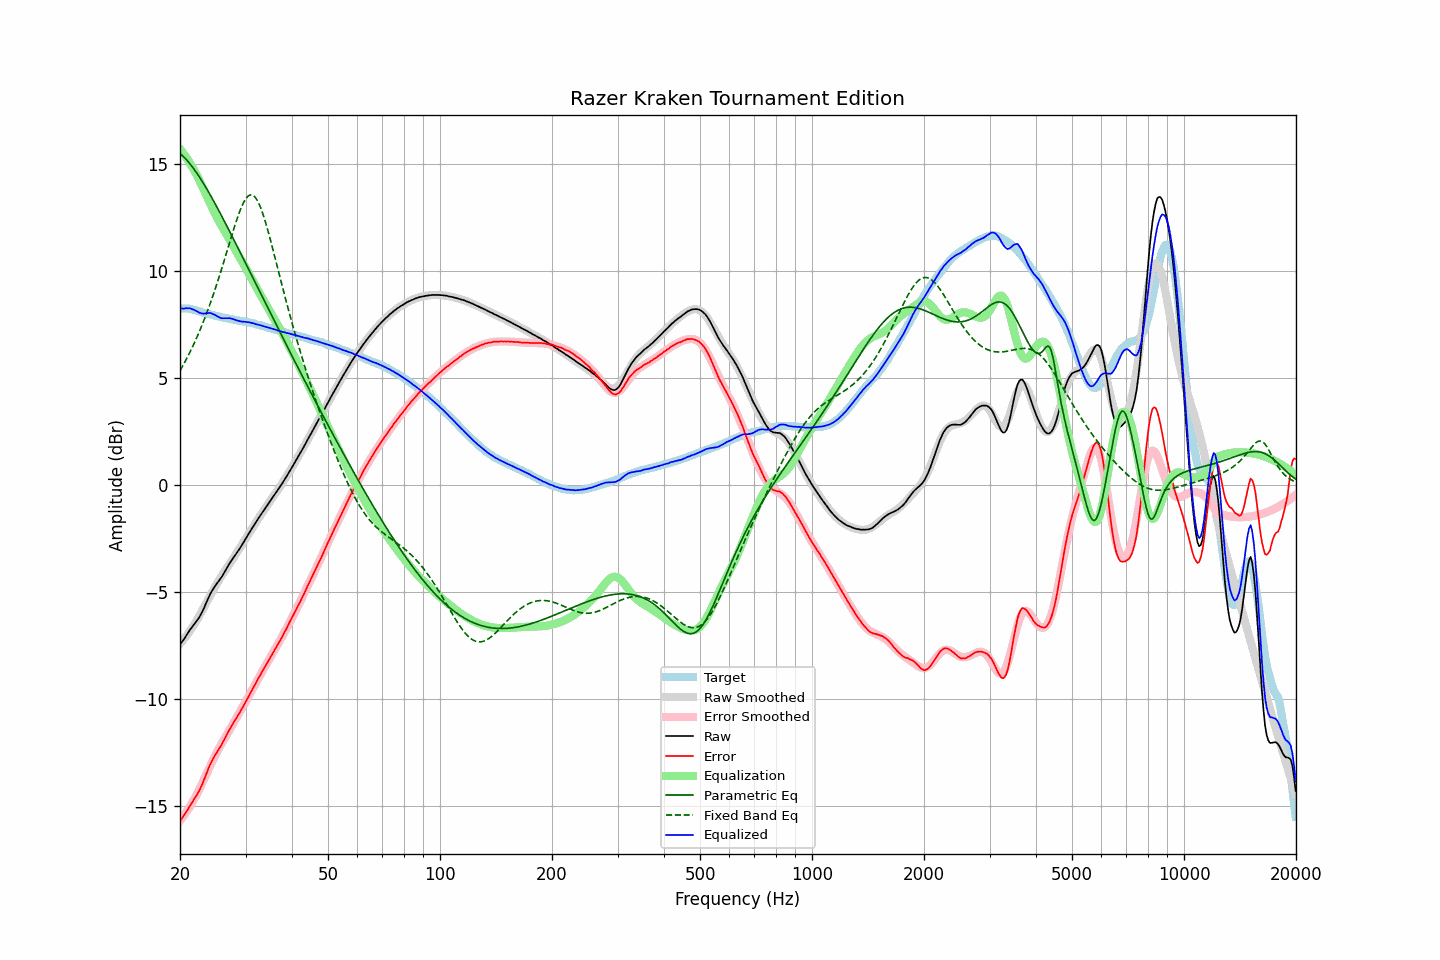

Data behind this chart, as committed beside it:
frequency, raw, error, smoothed, error_smoothed, equalization, parametric_eq, fixed_band_eq, equalized_raw, equalized_smoothed, target
20.00, -7.46, -15.70, -7.43, -15.70, 15.70, 15.48, 5.33, 8.23, 8.26, 8.24
20.20, -7.36, -15.60, -7.35, -15.60, 15.60, 15.41, 5.46, 8.24, 8.25, 8.24
20.40, -7.27, -15.51, -7.25, -15.50, 15.50, 15.34, 5.59, 8.23, 8.24, 8.24
20.61, -7.15, -15.39, -7.16, -15.39, 15.39, 15.27, 5.73, 8.24, 8.23, 8.24
20.81, -7.03, -15.27, -7.06, -15.28, 15.28, 15.19, 5.87, 8.25, 8.22, 8.24
21.02, -6.92, -15.16, -6.95, -15.17, 15.17, 15.10, 6.02, 8.25, 8.21, 8.24
21.23, -6.80, -15.02, -6.85, -15.05, 15.05, 15.01, 6.17, 8.25, 8.20, 8.22
21.44, -6.70, -14.91, -6.74, -14.92, 14.92, 14.92, 6.32, 8.22, 8.19, 8.20
21.66, -6.60, -14.79, -6.62, -14.80, 14.80, 14.82, 6.48, 8.19, 8.17, 8.18
21.87, -6.50, -14.66, -6.51, -14.66, 14.66, 14.72, 6.64, 8.16, 8.16, 8.16
22.09, -6.40, -14.55, -6.38, -14.53, 14.53, 14.61, 6.80, 8.13, 8.14, 8.15
22.31, -6.30, -14.42, -6.26, -14.38, 14.38, 14.50, 6.97, 8.08, 8.12, 8.12
22.54, -6.19, -14.30, -6.13, -14.23, 14.23, 14.39, 7.15, 8.04, 8.10, 8.10
22.76, -6.05, -14.13, -5.99, -14.07, 14.07, 14.27, 7.33, 8.02, 8.08, 8.08
22.99, -5.91, -13.96, -5.85, -13.91, 13.91, 14.15, 7.51, 8.00, 8.06, 8.05
23.22, -5.75, -13.77, -5.71, -13.75, 13.75, 14.03, 7.70, 7.99, 8.03, 8.02
23.45, -5.57, -13.57, -5.57, -13.58, 13.58, 13.90, 7.90, 8.01, 8.01, 8.00
23.69, -5.40, -13.39, -5.43, -13.42, 13.42, 13.78, 8.10, 8.02, 7.99, 7.99
23.92, -5.23, -13.20, -5.29, -13.26, 13.26, 13.65, 8.30, 8.03, 7.97, 7.97
24.16, -5.07, -13.03, -5.15, -13.10, 13.10, 13.51, 8.51, 8.03, 7.95, 7.96
24.40, -4.95, -12.89, -5.01, -12.94, 12.94, 13.38, 8.73, 7.99, 7.93, 7.94
24.65, -4.82, -12.74, -4.87, -12.78, 12.78, 13.25, 8.94, 7.96, 7.91, 7.92
24.89, -4.71, -12.60, -4.74, -12.63, 12.63, 13.11, 9.17, 7.92, 7.90, 7.89
25.14, -4.61, -12.49, -4.61, -12.49, 12.49, 12.97, 9.40, 7.88, 7.88, 7.88
25.39, -4.51, -12.37, -4.49, -12.35, 12.35, 12.83, 9.63, 7.84, 7.86, 7.86
25.65, -4.41, -12.26, -4.37, -12.21, 12.21, 12.69, 9.87, 7.80, 7.85, 7.85
25.91, -4.30, -12.12, -4.25, -12.08, 12.08, 12.54, 10.11, 7.78, 7.83, 7.82
26.16, -4.17, -11.98, -4.14, -11.95, 11.95, 12.40, 10.36, 7.78, 7.81, 7.81
26.43, -4.04, -11.84, -4.03, -11.82, 11.82, 12.25, 10.60, 7.78, 7.80, 7.80
26.69, -3.91, -11.69, -3.91, -11.69, 11.69, 12.11, 10.85, 7.78, 7.78, 7.78
26.96, -3.78, -11.55, -3.80, -11.56, 11.56, 11.96, 11.10, 7.78, 7.76, 7.76
27.23, -3.65, -11.41, -3.68, -11.43, 11.43, 11.81, 11.35, 7.78, 7.75, 7.75
27.50, -3.54, -11.28, -3.57, -11.30, 11.30, 11.67, 11.60, 7.76, 7.74, 7.74
27.77, -3.43, -11.15, -3.45, -11.17, 11.17, 11.52, 11.84, 7.74, 7.72, 7.72
28.05, -3.32, -11.03, -3.33, -11.04, 11.04, 11.37, 12.08, 7.72, 7.71, 7.71
28.33, -3.22, -10.91, -3.21, -10.91, 10.91, 11.22, 12.31, 7.68, 7.69, 7.69
28.62, -3.10, -10.78, -3.09, -10.77, 10.77, 11.07, 12.53, 7.67, 7.68, 7.68
28.90, -3.00, -10.66, -2.98, -10.64, 10.64, 10.92, 12.74, 7.64, 7.67, 7.66
29.19, -2.88, -10.52, -2.86, -10.51, 10.51, 10.77, 12.93, 7.63, 7.65, 7.64
29.48, -2.76, -10.40, -2.74, -10.38, 10.38, 10.62, 13.10, 7.62, 7.64, 7.64
29.78, -2.63, -10.26, -2.62, -10.25, 10.25, 10.47, 13.25, 7.62, 7.62, 7.63
30.08, -2.50, -10.12, -2.51, -10.11, 10.11, 10.32, 13.37, 7.61, 7.61, 7.62
30.38, -2.38, -9.98, -2.38, -9.98, 9.98, 10.16, 13.46, 7.60, 7.59, 7.59
30.68, -2.25, -9.83, -2.26, -9.84, 9.84, 10.01, 13.52, 7.59, 7.58, 7.58
30.99, -2.13, -9.69, -2.14, -9.70, 9.70, 9.86, 13.54, 7.57, 7.56, 7.56
31.30, -2.01, -9.56, -2.02, -9.56, 9.56, 9.71, 13.53, 7.55, 7.55, 7.55
31.61, -1.89, -9.43, -1.90, -9.43, 9.43, 9.56, 13.49, 7.53, 7.53, 7.53
31.93, -1.78, -9.30, -1.78, -9.29, 9.29, 9.41, 13.41, 7.51, 7.51, 7.51
32.24, -1.66, -9.14, -1.66, -9.15, 9.15, 9.26, 13.29, 7.49, 7.49, 7.48
32.57, -1.54, -9.01, -1.55, -9.01, 9.01, 9.11, 13.15, 7.47, 7.47, 7.47
32.89, -1.43, -8.88, -1.43, -8.88, 8.88, 8.95, 12.97, 7.45, 7.45, 7.45
33.22, -1.31, -8.73, -1.32, -8.75, 8.75, 8.80, 12.77, 7.44, 7.43, 7.42
33.55, -1.21, -8.62, -1.21, -8.61, 8.61, 8.65, 12.55, 7.40, 7.40, 7.41
33.89, -1.10, -8.49, -1.10, -8.48, 8.48, 8.50, 12.31, 7.38, 7.38, 7.38
34.23, -0.99, -8.35, -0.99, -8.35, 8.35, 8.35, 12.06, 7.36, 7.36, 7.36
34.57, -0.88, -8.22, -0.88, -8.22, 8.22, 8.20, 11.79, 7.34, 7.34, 7.34
34.92, -0.77, -8.09, -0.77, -8.09, 8.09, 8.05, 11.51, 7.32, 7.32, 7.31
35.27, -0.66, -7.96, -0.67, -7.96, 7.96, 7.90, 11.22, 7.30, 7.30, 7.30
35.62, -0.55, -7.83, -0.56, -7.83, 7.83, 7.75, 10.93, 7.28, 7.28, 7.28
35.97, -0.45, -7.70, -0.45, -7.70, 7.70, 7.60, 10.64, 7.25, 7.26, 7.25
... 635 more rows
